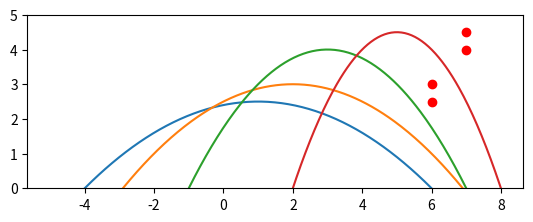

The script that saved this image:
import math
import matplotlib.pyplot as plt
import numpy as np


def plot_paraboles(paraboles, y_sweep):
    fig, ax = plt.subplots()
    x = np.linspace(-5, 8, 400)
    intersections = []
    for parabole in paraboles:
        y = (x - parabole[0]) ** 2 / (2 * (parabole[1] - y_sweep)) + (
            parabole[1] + y_sweep
        ) / 2
        ax.plot(x, y)
    for i, parabole1 in enumerate(paraboles):
        for j, parabole2 in enumerate(paraboles):
            if i != j:
                if parabole1[1] == y_sweep or parabole2[1] == y_sweep:
                    continue  # Handle edge case when site is on the sweep line
                if parabole1[1] == parabole2[1]:
                    x_int = (parabole1[0] + parabole2[0]) / 2
                    y_int = (
                        parabole1[1] + y_sweep
                    ) / 2  # The y-coordinate is the same for both paraboles
                else:
                    a = 1 / (2 * (parabole1[1] - y_sweep)) - 1 / (
                        2 * (parabole2[1] - y_sweep)
                    )
                    b = 2 * (
                        parabole2[0] / (2 * (parabole2[1] - y_sweep))
                        - parabole1[0] / (2 * (parabole1[1] - y_sweep))
                    )
                    c = (
                        parabole1[0] ** 2 / (2 * (parabole1[1] - y_sweep))
                        - (parabole1[1] + y_sweep) / 2
                    ) - (
                        parabole2[0] ** 2 / (2 * (parabole2[1] - y_sweep))
                        - (parabole2[1] + y_sweep) / 2
                    )
                    discriminant = b**2 - 4 * a * c
                    if discriminant < 0:
                        continue  # No real solutions means no intersection
                    x1 = (-b + math.sqrt(discriminant)) / (2 * a)
                    x2 = (-b - math.sqrt(discriminant)) / (2 * a)
                    x_int = (x1 + x2) / 2
                    y_int = (
                        parabole1[1] + y_sweep
                    ) / 2  # The y-coordinate is the same for both paraboles
                if abs(i - j) == 1:
                    intersections.append((x_int, y_int))
                    ax.plot(x_int, y_int, "ro")
                    print(f"Intersection between {i} and {j}: {x_int:.2f}, {y_int:.2f}")
    ax.set_ylim((0, y_sweep))
    ax.set_aspect("equal")
    plt.show()


if __name__ == "__main__":
    n = 5
    # paraboles = [[np.random.uniform(-5, 5), np.random.uniform(0, 5)] for _ in range(n)]p
    # site1 = Arc(Site(1, 0))
    # site2 = Arc(Site(2, 1))
    # site3 = Arc(Site(2, 3))
    # site4 = Arc(Site(3, 4))
    paraboles = [[1, 0], [2, 1], [3, 3], [5, 4]]
    # site1 = Arc(Site(1, 0))
    # site2 = Arc(Site(2, 1))
    # site3 = Arc(Site(3, 3))
    # site4 = Arc(Site(5, 4))

    y_sweep = 5
    plot_paraboles(paraboles, y_sweep)
